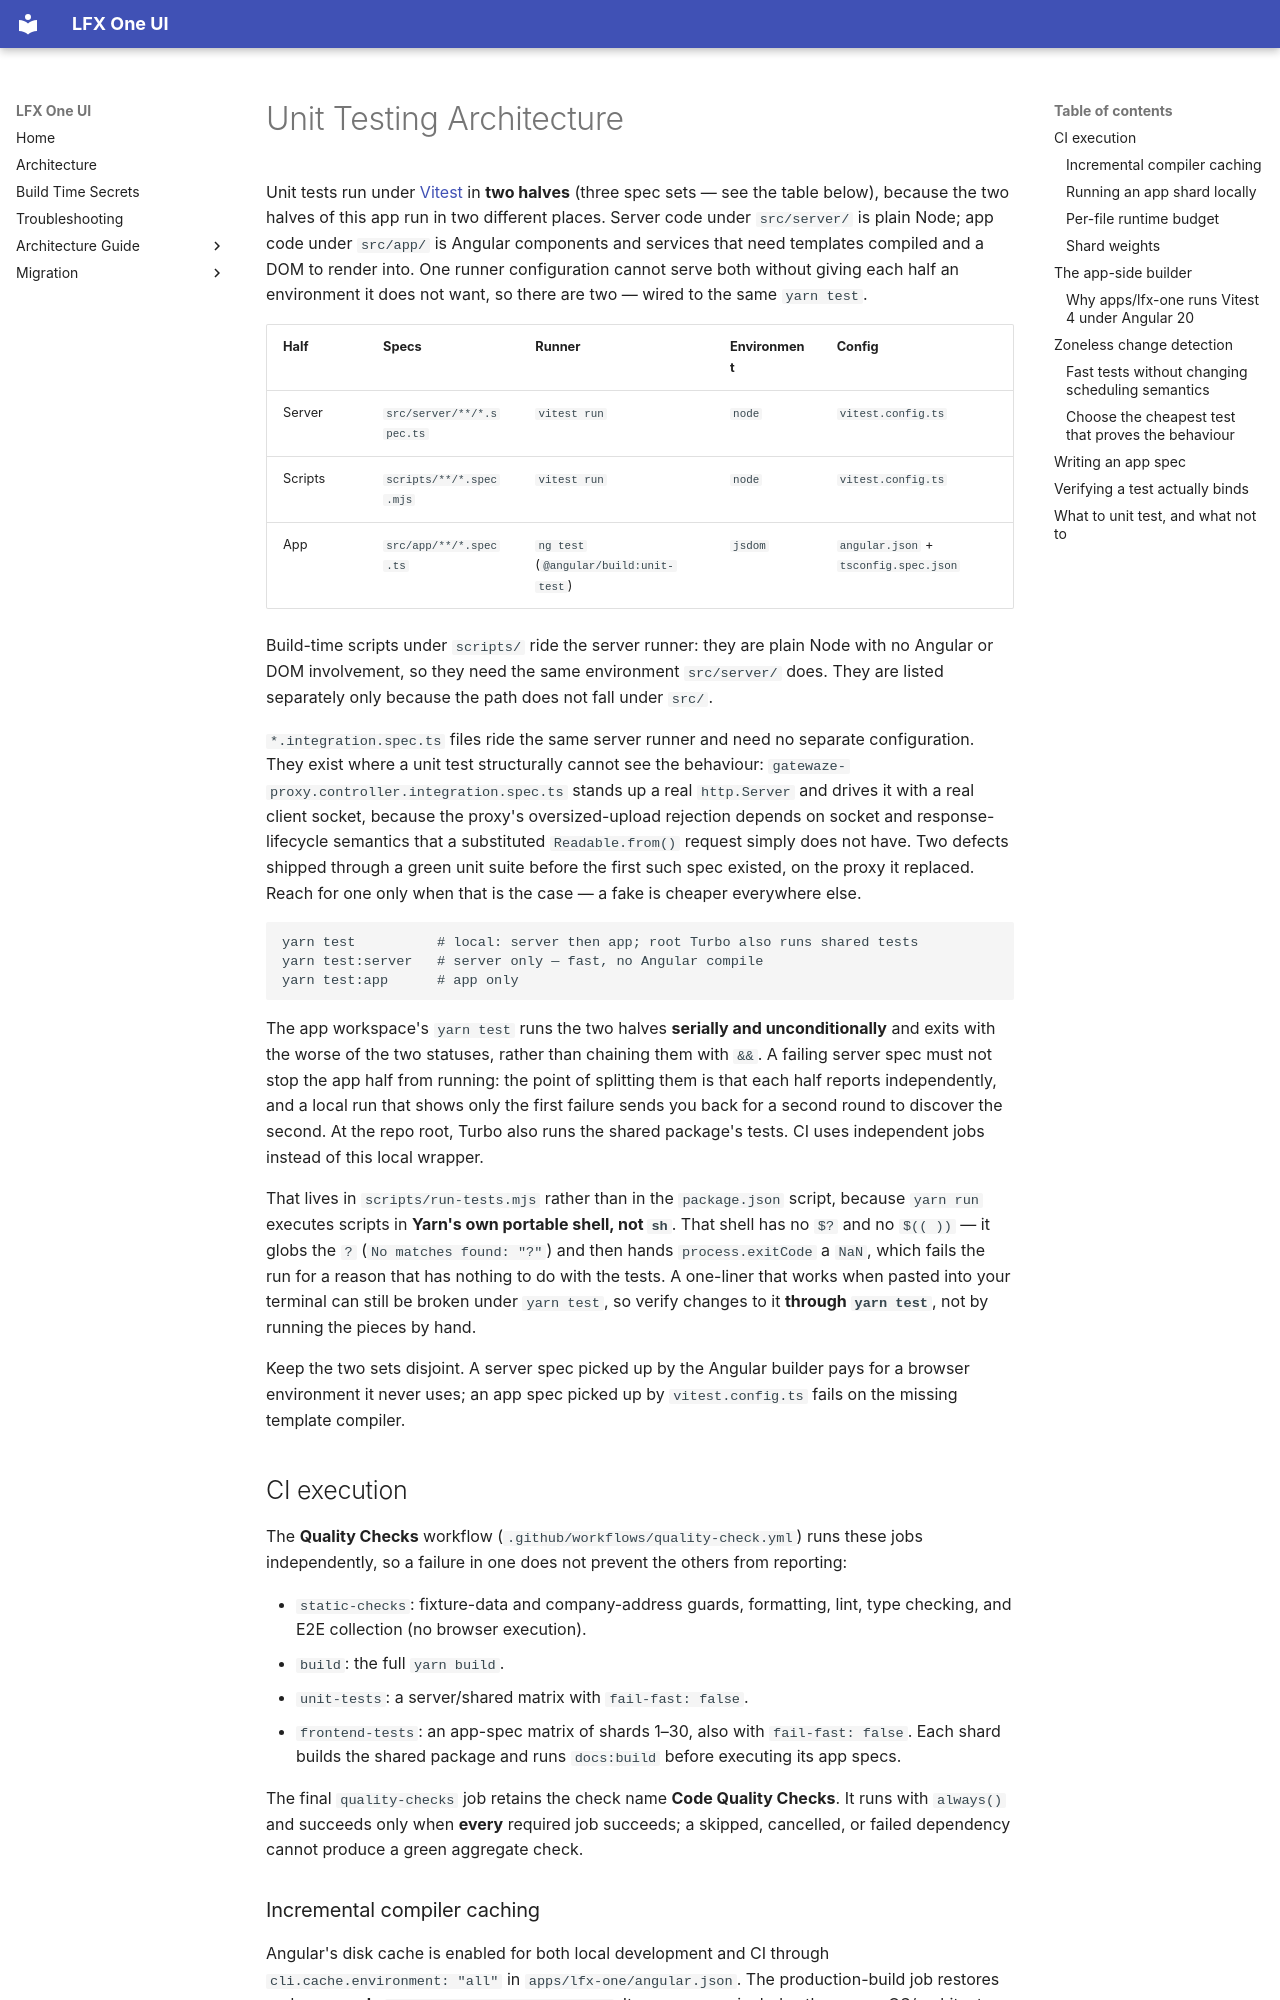

repository: linuxfoundation/lfx-self-serve · page: architecture/testing/unit-testing/index.html · generator: mkdocs

# Unit Testing Architecture

Unit tests run under [Vitest](https://vitest.dev/) in **two halves** (three spec sets — see the
table below), because the two halves of this app run in two different places. Server code under `src/server/` is plain Node; app code
under `src/app/` is Angular components and services that need templates compiled and a DOM to
render into. One runner configuration cannot serve both without giving each half an environment
it does not want, so there are two — wired to the same `yarn test`.

| Half    | Specs                     | Runner                                 | Environment | Config                                |
| ------- | ------------------------- | -------------------------------------- | ----------- | ------------------------------------- |
| Server  | `src/server/**/*.spec.ts` | `vitest run`                           | `node`      | `vitest.config.ts`                    |
| Scripts | `scripts/**/*.spec.mjs`   | `vitest run`                           | `node`      | `vitest.config.ts`                    |
| App     | `src/app/**/*.spec.ts`    | `ng test` (`@angular/build:unit-test`) | `jsdom`     | `angular.json` + `tsconfig.spec.json` |

Build-time scripts under `scripts/` ride the server runner: they are plain Node with no Angular or
DOM involvement, so they need the same environment `src/server/` does. They are listed separately
only because the path does not fall under `src/`.

`*.integration.spec.ts` files ride the same server runner and need no separate configuration. They
exist where a unit test structurally cannot see the behaviour: `gatewaze-proxy.controller.integration.spec.ts`
stands up a real `http.Server` and drives it with a real client socket, because the proxy's
oversized-upload rejection depends on socket and response-lifecycle semantics that a substituted
`Readable.from()` request simply does not have. Two defects shipped through a green unit suite
before the first such spec existed, on the proxy it replaced. Reach for one only when that is the case — a fake is cheaper everywhere else.

```bash
yarn test          # local: server then app; root Turbo also runs shared tests
yarn test:server   # server only — fast, no Angular compile
yarn test:app      # app only
```

The app workspace's `yarn test` runs the two halves **serially and unconditionally** and exits with the worse of the two statuses,
rather than chaining them with `&&`. A failing server spec must not stop the app half from
running: the point of splitting them is that each half reports independently, and a local run that
shows only the first failure sends you back for a second round to discover the second. At the
repo root, Turbo also runs the shared package's tests. CI uses independent jobs instead of this
local wrapper.

That lives in `scripts/run-tests.mjs` rather than in the `package.json` script, because
`yarn run` executes scripts in **Yarn's own portable shell, not `sh`**. That shell has no `$?`
and no `$(( ))` — it globs the `?` (`No matches found: "?"`) and then hands `process.exitCode`
a `NaN`, which fails the run for a reason that has nothing to do with the tests. A one-liner
that works when pasted into your terminal can still be broken under `yarn test`, so verify
changes to it **through `yarn test`**, not by running the pieces by hand.

Keep the two sets disjoint. A server spec picked up by the Angular builder pays for a browser
environment it never uses; an app spec picked up by `vitest.config.ts` fails on the missing
template compiler.

## CI execution

The **Quality Checks** workflow (`.github/workflows/quality-check.yml`) runs these jobs
independently, so a failure in one does not prevent the others from reporting:

- `static-checks`: fixture-data and company-address guards, formatting, lint, type checking, and
  E2E collection (no browser execution).
- `build`: the full `yarn build`.
- `unit-tests`: a server/shared matrix with `fail-fast: false`.
- `frontend-tests`: an app-spec matrix of shards 1–30, also with `fail-fast: false`. Each shard
  builds the shared package and runs `docs:build` before executing its app specs.

The final `quality-checks` job retains the check name **Code Quality Checks**. It runs with
`always()` and succeeds only when **every** required job succeeds; a skipped, cancelled, or
failed dependency cannot produce a green aggregate check.
